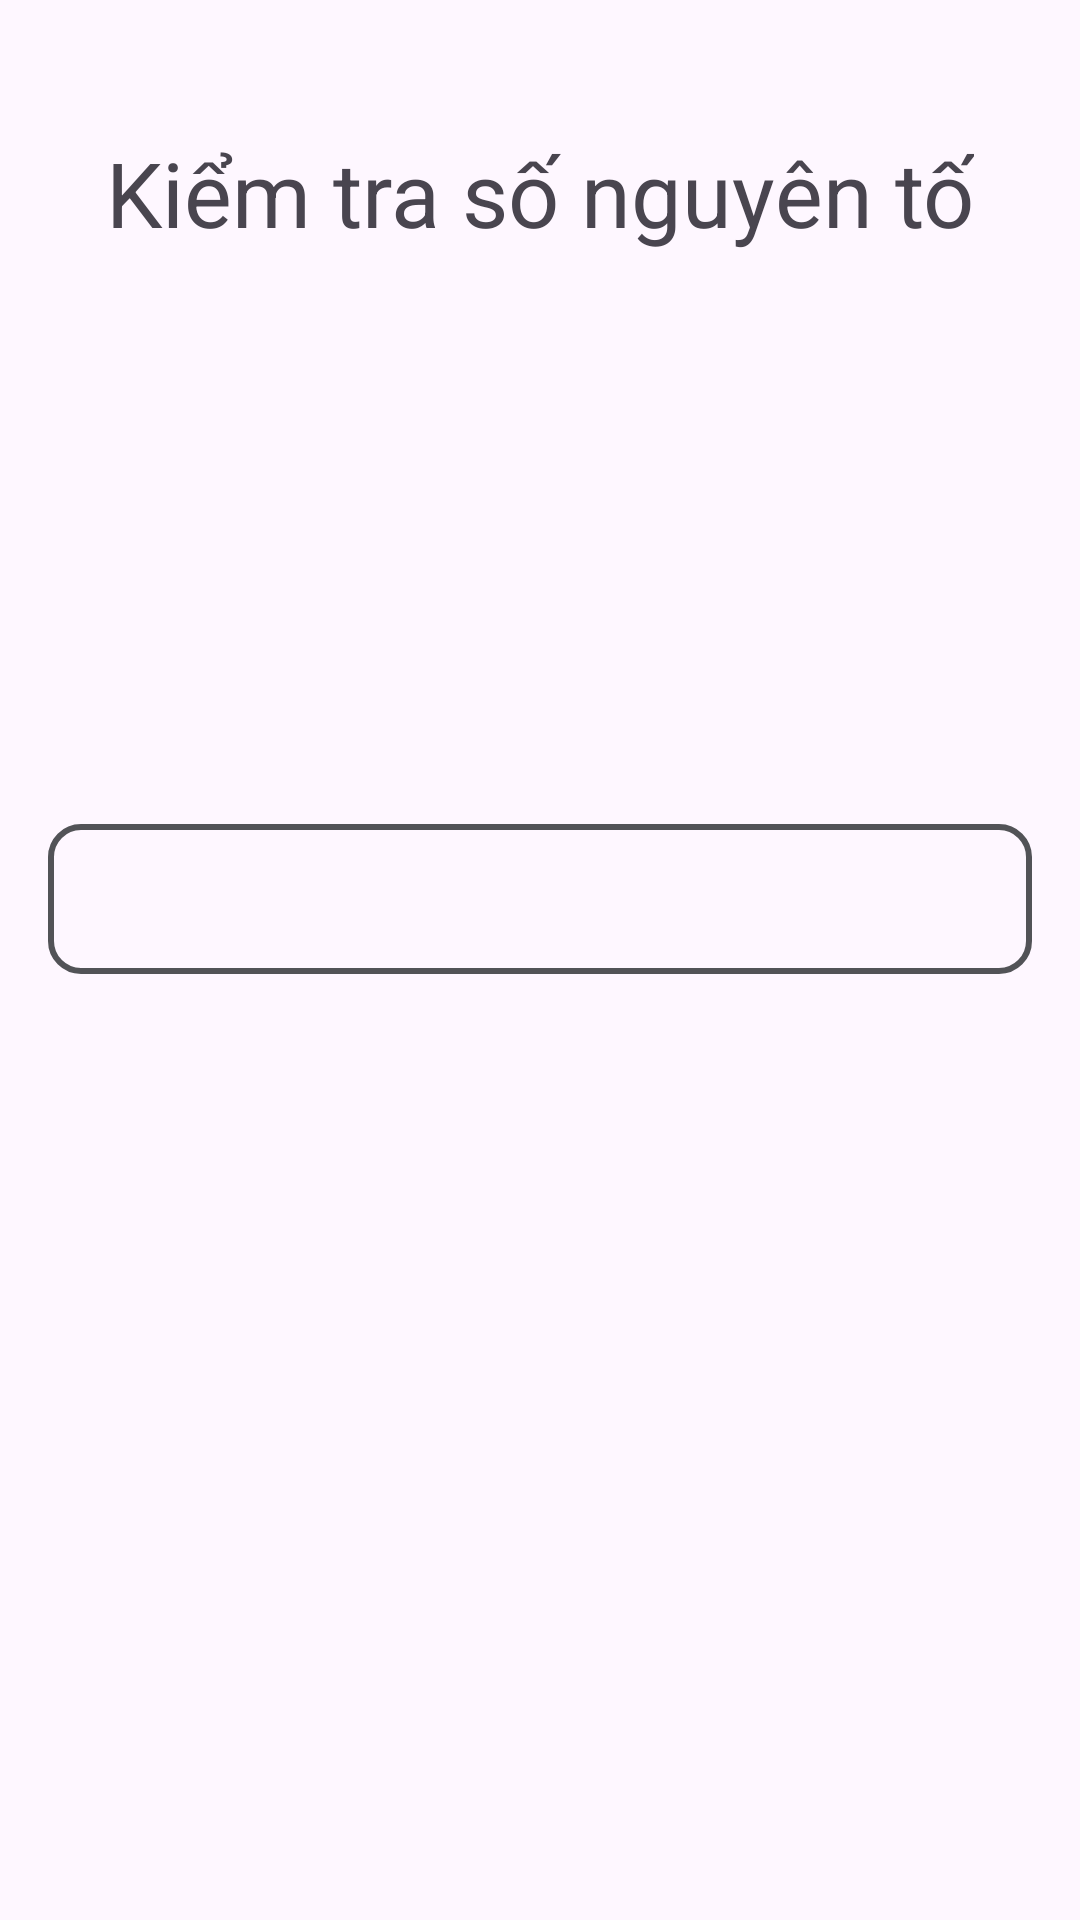

Android layout source for this screen:
<!-- AndroidManifest.xml: application theme Theme._22IT343_NguyễnĐìnhAnhVũ -->
<!-- res/layout/fragment_activity1.xml -->
<?xml version="1.0" encoding="utf-8"?>
<FrameLayout xmlns:android="http://schemas.android.com/apk/res/android"
    xmlns:tools="http://schemas.android.com/tools"
    android:layout_width="match_parent"
    android:layout_height="match_parent"
    tools:context=".Activity1">

    <TextView
        android:layout_width="wrap_content"
        android:layout_height="wrap_content"
        android:layout_marginTop="44dp"
        android:text="Kiểm tra số nguyên tố"
        android:textSize="30sp"
        android:layout_gravity="center_horizontal|top"
        tools:ignore="HardcodedText" />

    <LinearLayout
        android:layout_width="match_parent"
        android:layout_height="wrap_content"
        android:orientation="vertical"
        android:gravity="center_horizontal"
        android:layout_gravity="center"
        android:padding="16dp">

        <EditText
            android:id="@+id/editTextNumber"
            android:layout_width="match_parent"
            android:layout_height="50dp"
            android:gravity="center"
            android:ems="30"
            android:textColor="@color/lavender"
            android:inputType="number"
            android:layout_marginTop="24dp"
            android:focusable="true"
            android:focusableInTouchMode="true"
            android:background="@drawable/lavender_border"
            android:autofillHints=""
            tools:ignore="LabelFor" />

        <TextView
            android:id="@+id/textView"
            android:layout_width="wrap_content"
            android:layout_height="wrap_content"
            android:text=""
            android:gravity="center"
            android:textSize="30sp"
            android:layout_marginTop="24dp" />

    </LinearLayout>

</FrameLayout>
<!-- resources referenced by this layout -->
<resources>
  <color name="lavender">#525357</color>
  <!-- drawable lavender_border (drawable) -->
  <?xml version="1.0" encoding="utf-8"?>
  <shape xmlns:android="http://schemas.android.com/apk/res/android"
      android:shape="rectangle">
  
      <stroke
          android:width="2dp"
          android:color="@color/lavender"/>
  
      <corners
          android:radius="10dp"/>
  
  </shape>
  <style name="Theme._22IT343_NguyễnĐìnhAnhVũ" parent="Theme.Material3.DayNight.NoActionBar">
          
          <item name="colorPrimary">@color/lavender</item>
          <item name="colorPrimaryVariant">@color/lavender</item>
          <item name="colorOnPrimary">@color/white</item>
          
          <item name="colorSecondary">@color/teal_200</item>
          <item name="colorSecondaryVariant">@color/teal_700</item>
          <item name="colorOnSecondary">@color/black</item>
          
          <item name="android:statusBarColor">?attr/colorPrimaryVariant</item>
          
      </style>
  <color name="white">#FFFFFFFF</color>
  <color name="teal_200">#FF03DAC5</color>
  <color name="teal_700">#FF018786</color>
  <color name="black">#FF000000</color>
</resources>
